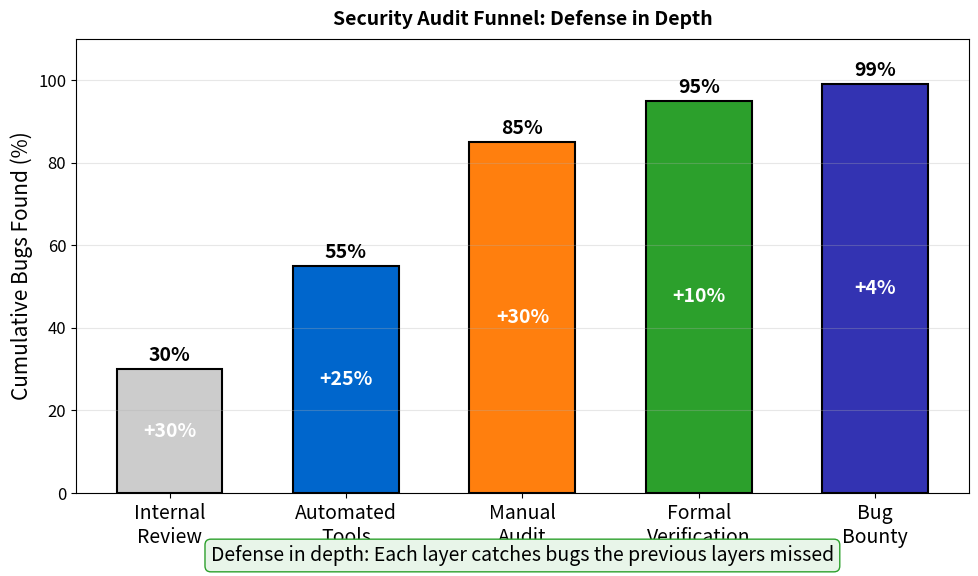

The matplotlib source for this figure: (Note: this script raises an exception after producing the figure.)
"""
Security Audit Funnel
Shows layers of security defense
"""

import matplotlib.pyplot as plt
import numpy as np
from pathlib import Path

CHART_METADATA = {
    'title': 'Audit Funnel',
    'url': 'https://github.com/Digital-AI-Finance/Blockchain_Crypto/tree/main/Module_F_Advanced_Topics/L43_Smart_Contract_Security/charts/03_audit_funnel'
}

plt.rcParams.update({
    'font.size': 14,
    'axes.labelsize': 14,
    'axes.titlesize': 16,
    'xtick.labelsize': 12,
    'ytick.labelsize': 12,
    'legend.fontsize': 12,
    'figure.figsize': (10, 6),
    'figure.dpi': 150
})

MLPURPLE = '#3333B2'
MLBLUE = '#0066CC'
MLORANGE = '#FF7F0E'
MLGREEN = '#2CA02C'
MLRED = '#D62728'

fig, ax = plt.subplots(figsize=(10, 6))

# Security layers and their bug detection rates (cumulative)
layers = ['Internal\nReview', 'Automated\nTools', 'Manual\nAudit', 'Formal\nVerification', 'Bug\nBounty']
bugs_found = [30, 55, 85, 95, 99]  # Cumulative percentage
incremental = [30, 25, 30, 10, 4]
colors = ['#CCCCCC', MLBLUE, MLORANGE, MLGREEN, MLPURPLE]

x = np.arange(len(layers))

bars = ax.bar(x, bugs_found, color=colors, edgecolor='black', linewidth=1.5, width=0.6)

# Add cumulative and incremental labels
for bar, cum, inc in zip(bars, bugs_found, incremental):
    ax.text(bar.get_x() + bar.get_width()/2, bar.get_height() + 1,
            f'{cum}%', ha='center', va='bottom', fontsize=14, fontweight='bold')
    ax.text(bar.get_x() + bar.get_width()/2, bar.get_height()/2,
            f'+{inc}%', ha='center', va='center', fontsize=14, color='white', fontweight='bold')

ax.set_ylabel('Cumulative Bugs Found (%)', fontsize=15)
ax.set_xticks(x)
ax.set_xticklabels(layers, fontsize=14)
ax.set_ylim(0, 110)

ax.grid(True, alpha=0.3, axis='y')

# Annotation
ax.text(0.5, -0.15, 'Defense in depth: Each layer catches bugs the previous layers missed',
        transform=ax.transAxes, ha='center', fontsize=14,
        bbox=dict(boxstyle='round,pad=0.3', facecolor='#E8F5E9', edgecolor=MLGREEN))

ax.set_title('Security Audit Funnel: Defense in Depth', fontweight='bold', fontsize=14, pad=10)
plt.tight_layout()

output_path = Path(__file__).parent / 'chart.pdf'
plt.savefig(output_path, bbox_inches='tight', dpi=300)
print(f"Chart saved to: {output_path.absolute()}")
plt.close()
